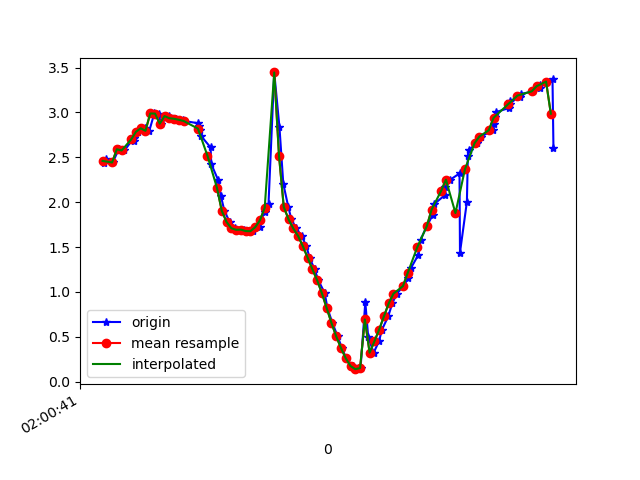

The table this chart was drawn from, first rows:
1617760841428, 456478050536657, 2.43966, -1.4668636, 9.37744
1617760841434, 456478069767427, 2.479, -1.463, 9.368
1617760841463, 456478088998197, 2.442, -1.52, 9.368
1617760841487, 456478108228967, 2.586, -1.527, 9.328
1617760841490, 456478127459737, 2.592, -1.531, 9.326
1617760841512, 456478146690507, 2.576, -1.633, 9.313
1617760841550, 456478165921277, 2.712, -1.662, 9.269
1617760841552, 456478185152047, 2.685, -1.693, 9.272
1617760841570, 456478204382817, 2.784, -1.822, 9.218
1617760841597, 456478223613587, 2.823, -1.838, 9.203
1617760841616, 456478242844357, 2.795, -1.959, 9.186
1617760841637, 456478262075127, 2.988, -2.201, 9.07
1617760841655, 456478281305897, 2.987, -2.566, 8.974
1617760841665, 456478300536667, 2.875, -3.055, 8.857
1617760841697, 456478319767437, 2.959, -3.555, 8.64
1617760841700, 456478338998207, 2.935, -4.123, 8.392
1617760841729, 456478358228977, 2.929, -4.825, 8.011
1617760841758, 456478377459747, 2.918, -5.68, 7.434
1617760841762, 456478396690517, 2.904, -6.632, 6.605
1617760841822, 456478415921287, 2.879, -7.601, 5.475
1617760841826, 456478435152057, 2.852, -8.478, 4.004
1617760841828, 456478454382827, 2.807, -9.117, 2.246
1617760841832, 456478473613597, 2.74, -9.402, 0.3714
1617760841873, 456478492844367, 2.61, -9.342, -1.399
1617760841876, 456478512075137, 2.424, -9.06, -2.843
1617760841905, 456478531305907, 2.245, -8.756, -3.785
1617760841916, 456478550536677, 2.07, -8.571, -4.277
1617760841931, 456478569767447, 1.904, -8.514, -4.463
1617760841953, 456478588998217, 1.779, -8.518, -4.507
1617760841976, 456478608228987, 1.709, -8.518, -4.534
1617760841996, 456478627459757, 1.692, -8.477, -4.616
1617760842014, 456478646690527, 1.694, -8.367, -4.814
1617760842034, 456478665921297, 1.678, -8.211, -5.08
1617760842052, 456478685152067, 1.676, -8.093, -5.266
1617760842079, 456478704382837, 1.72, -8.064, -5.296
1617760842082, 456478723613607, 1.797, -8.108, -5.204
1617760842102, 456478742844377, 1.893, -8.22, -4.989
1617760842116, 456478762075147, 1.98, -8.461, -4.531
1617760842140, 456478781305917, 3.445, -8.795, -2.61
1617760842162, 456478800536687, 2.832, -9.075, -2.379
1617760842178, 456478819767457, 2.204, -9.306, -2.14
1617760842199, 456478838998227, 1.946, -9.486, -1.508
1617760842212, 456478858228997, 1.809, -9.599, -0.7904
1617760842232, 456478877459767, 1.706, -9.649, -0.1402
1617760842255, 456478896690537, 1.624, -9.654, 0.4589
1617760842275, 456478915921307, 1.509, -9.63, 1.016
1617760842288, 456478935152077, 1.382, -9.583, 1.515
1617760842309, 456478954382847, 1.252, -9.522, 1.95
1617760842325, 456478973613617, 1.129, -9.432, 2.411
1617760842352, 456478992964150, 0.9847, -9.289, 2.965
1617760842363, 456479012194920, 0.8196, -9.072, 3.615
1617760842384, 456479031425690, 0.6542, -8.753, 4.358
1617760842406, 456479050656460, 0.5038, -8.29, 5.202
1617760842424, 456479069887230, 0.3743, -7.619, 6.152
1617760842442, 456479089118000, 0.26, -6.69, 7.156
1617760842469, 456479108348770, 0.1734, -5.54, 8.082
1617760842482, 456479127579540, 0.1388, -4.275, 8.817
1617760842502, 456479146810310, 0.1506, -3.009, 9.325
1617760842522, 456479166041080, 0.8869, -3.022, 9.28
1617760842534, 456479185271850, 0.4988, -1.508, 9.67
1617760842557, 456479204502620, 0.3224, -0.2494, 9.792
... 38 more rows
